The GitHub repository omae11/MSTAR-dataset contains a labelled image folder "soc" with 6 categories: BMP-2 infantry fighting vehicle, BRDM-2 armored scout vehicle, BTR-60 armored personnel carrier, BTR-70 armored personnel carrier, ZIL-131 military truck, ZSU-23-4 self-propelled anti-aircraft gun. Examples follow, each with its label.

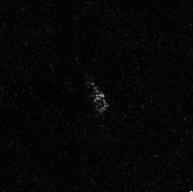
Label: ZIL-131 military truck

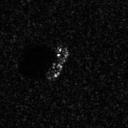
Label: BTR-60 armored personnel carrier

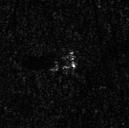
Label: BRDM-2 armored scout vehicle

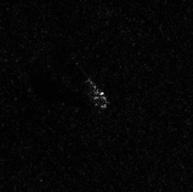
Label: ZIL-131 military truck

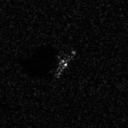
Label: BMP-2 infantry fighting vehicle

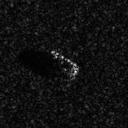
Label: BTR-70 armored personnel carrier
